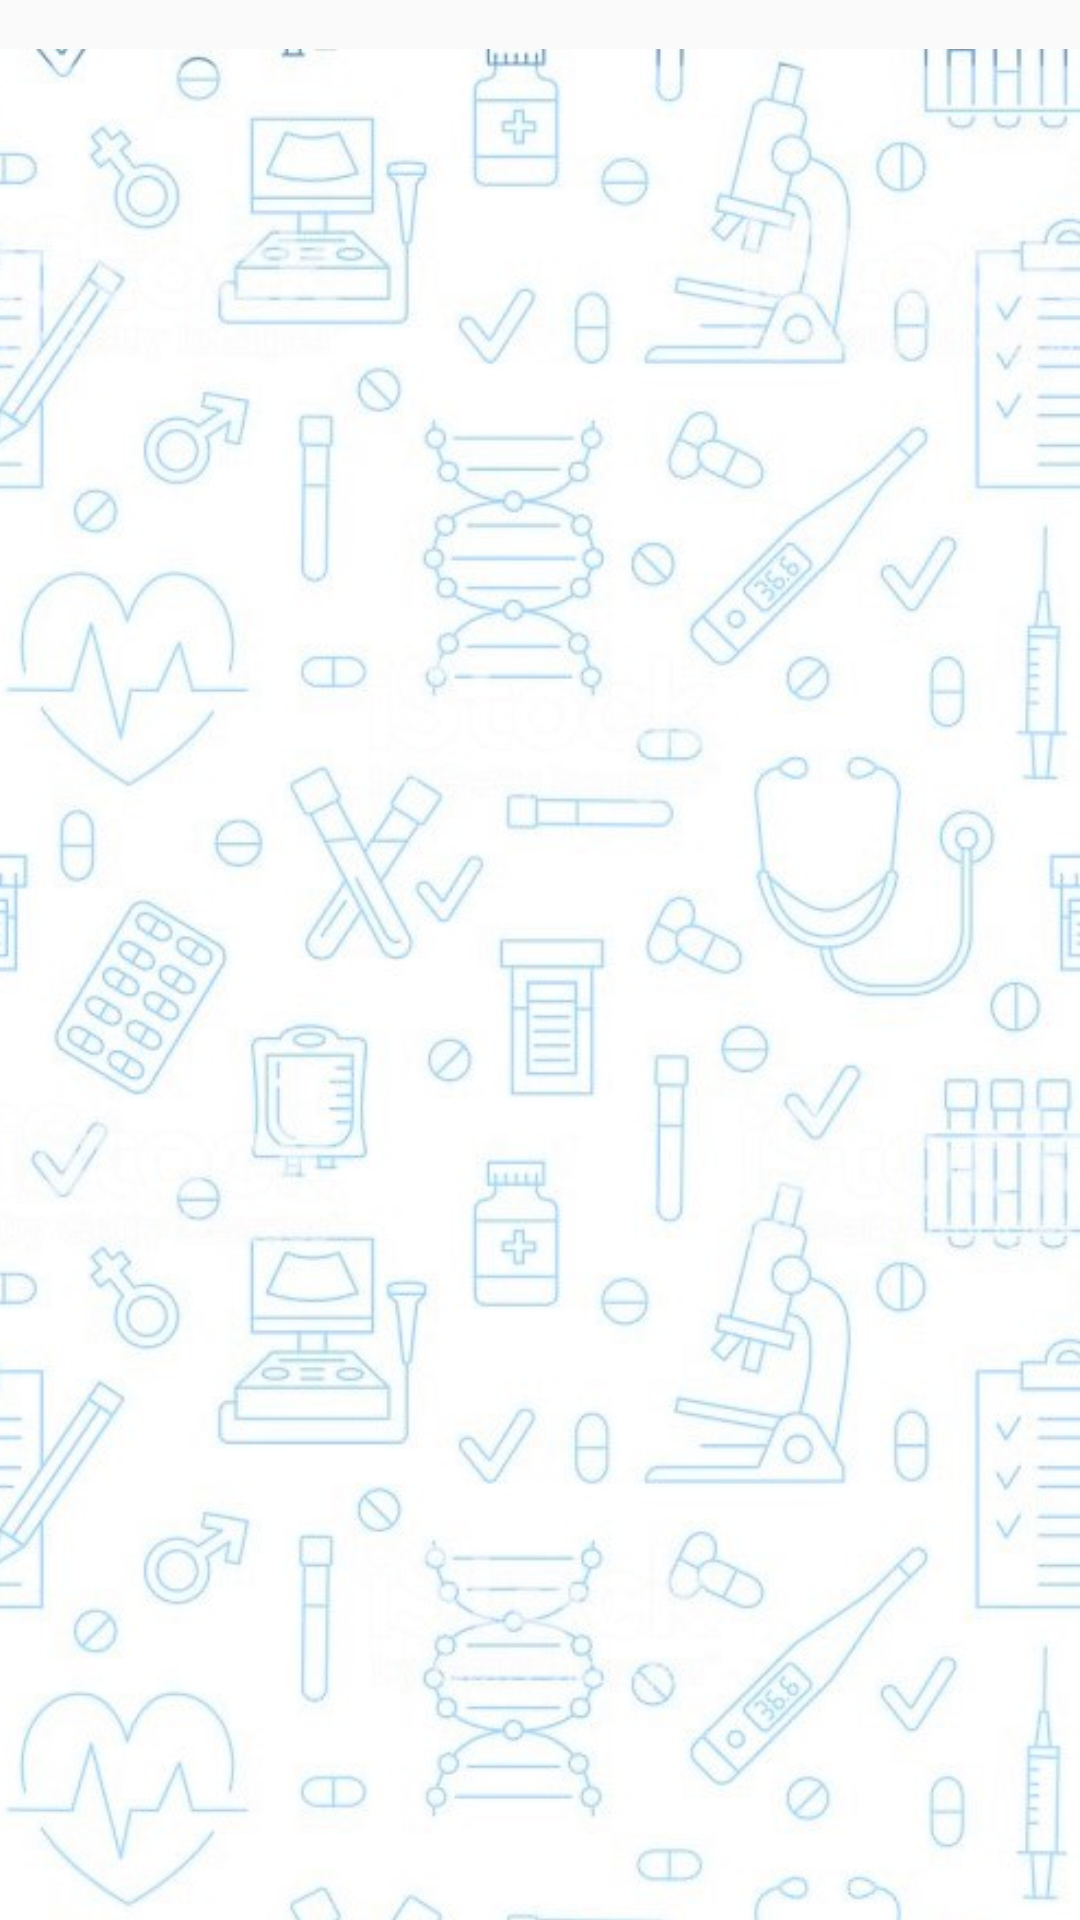

Layout XML and referenced resources for this Android screen:
<!-- AndroidManifest.xml: application theme AppTheme -->
<!-- res/layout/activity_search.xml -->
<?xml version="1.0" encoding="utf-8"?>
<androidx.constraintlayout.widget.ConstraintLayout xmlns:android="http://schemas.android.com/apk/res/android"
    xmlns:app="http://schemas.android.com/apk/res-auto"
    xmlns:tools="http://schemas.android.com/tools"
    android:id="@+id/linearLayout"
    android:layout_width="match_parent"
    android:layout_height="match_parent">

    <ImageView
        android:id="@+id/imageView8"
        android:layout_width="498dp"
        android:layout_height="779dp"
        android:layout_marginStart="2dp"
        android:layout_marginLeft="2dp"
        android:layout_marginEnd="2dp"
        android:layout_marginRight="2dp"
        app:layout_constraintEnd_toEndOf="parent"
        app:layout_constraintStart_toStartOf="parent"
        app:srcCompat="@drawable/app_background_faded_cropped"
        tools:layout_editor_absoluteY="-6dp" />

    <TextView
        android:id="@+id/textView28"
        android:layout_width="110dp"
        android:layout_height="71dp"
        android:layout_marginStart="196dp"
        android:layout_marginLeft="196dp"
        android:layout_marginTop="45dp"
        android:layout_marginEnd="196dp"
        android:layout_marginRight="196dp"
        android:layout_marginBottom="651dp"
        android:text="Search by: name Open Time Closing Time "
        app:layout_constraintBottom_toBottomOf="parent"
        app:layout_constraintEnd_toEndOf="parent"
        app:layout_constraintStart_toStartOf="parent"
        app:layout_constraintTop_toTopOf="parent" />

    <EditText
        android:id="@+id/text_input"
        android:layout_width="333dp"
        android:layout_height="50dp"
        android:layout_marginStart="85dp"
        android:layout_marginLeft="85dp"
        android:layout_marginTop="127dp"
        android:layout_marginEnd="65dp"
        android:layout_marginRight="65dp"
        android:layout_marginBottom="561dp"
        android:hint="Enter Search"
        android:inputType="text"
        app:layout_constraintBottom_toBottomOf="parent"
        app:layout_constraintEnd_toEndOf="parent"
        app:layout_constraintHorizontal_bias="0.506"
        app:layout_constraintStart_toStartOf="parent"
        app:layout_constraintTop_toTopOf="parent"
        app:layout_constraintVertical_bias="0.793" />

    <Button
        android:id="@+id/button"
        android:layout_width="396dp"
        android:layout_height="74dp"
        android:layout_marginStart="53dp"
        android:layout_marginLeft="53dp"
        android:layout_marginTop="242dp"
        android:layout_marginEnd="53dp"
        android:layout_marginRight="53dp"
        android:layout_marginBottom="451dp"
        android:text="Search"
        android:onClick="onSearch"
        app:layout_constraintBottom_toBottomOf="parent"
        app:layout_constraintEnd_toEndOf="parent"
        app:layout_constraintStart_toStartOf="parent"
        app:layout_constraintTop_toTopOf="parent" />

    <Button
        android:id="@+id/backButton"
        android:layout_width="398dp"
        android:layout_height="71dp"
        android:layout_marginStart="51dp"
        android:layout_marginLeft="51dp"
        android:layout_marginTop="327dp"
        android:layout_marginEnd="53dp"
        android:layout_marginRight="53dp"
        android:layout_marginBottom="369dp"
        android:onClick="onBack"
        android:text="Previous Page"
        app:layout_constraintBottom_toBottomOf="parent"
        app:layout_constraintEnd_toEndOf="parent"
        app:layout_constraintStart_toStartOf="parent"
        app:layout_constraintTop_toTopOf="parent" />


</androidx.constraintlayout.widget.ConstraintLayout>
<!-- resources referenced by this layout -->
<resources>
  <!-- drawable app_background_faded_cropped: jpg bitmap (drawable, 150862 bytes) -->
  <style name="AppTheme" parent="Theme.AppCompat.Light.NoActionBar">
          
          <item name="colorPrimary">@color/colorPrimary</item>
          <item name="colorPrimaryDark">@color/colorPrimaryDark</item>
          <item name="colorAccent">@color/colorAccent</item>
      </style>
  <color name="colorPrimary">#850000</color>
  <color name="colorPrimaryDark">#330057</color>
  <color name="colorAccent">#D81B60</color>
</resources>
